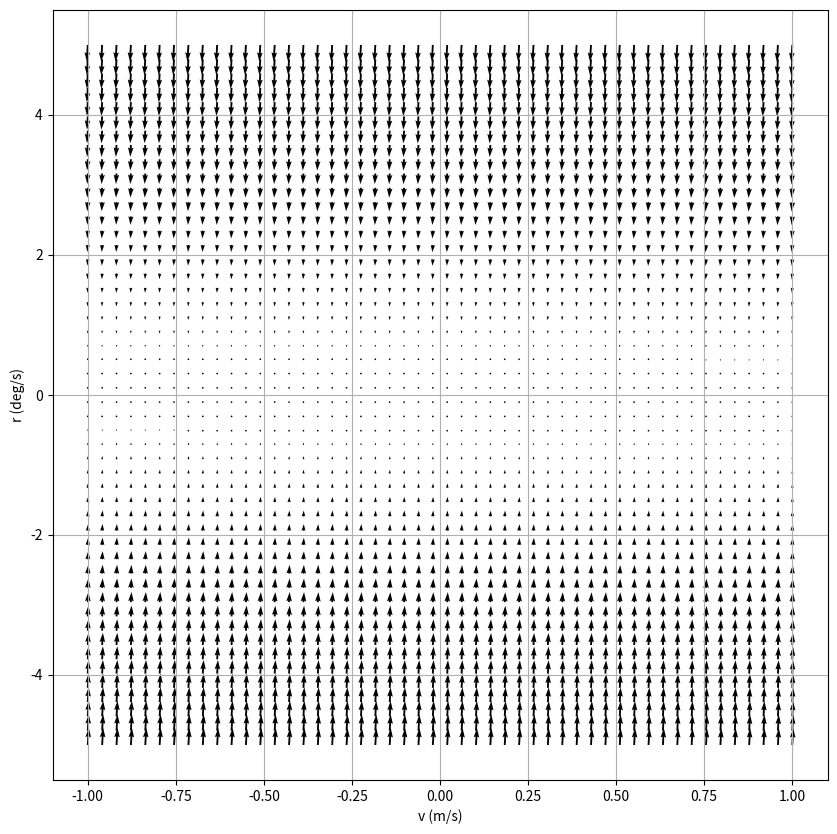

Python code for this plot:
import dataclasses
import matplotlib.pyplot as plt
import numpy as np
import numpy.linalg as nl
import scipy.signal as signal



@dataclasses.dataclass
class bicycle_model:
    m_kg:float = 1500
    Iz_kg_m2:float = 2420
    u_mps:float = 20
    a_m:float = 1.4
    b_m:float = 2.54 - 1.4
    Caf:float = 44000 * 2
    Car:float = 47000 * 2

    def get_a00(self):
        return -(self.Caf + self.Car) / (self.m_kg * self.u_mps)

    def get_a01(self):
        return (self.b_m * self.Car - self.a_m * self.Caf) / (self.m_kg * self.u_mps) - self.u_mps

    def get_a10(self):
        return (self.b_m * self.Car - self.a_m * self.Caf) / (self.Iz_kg_m2 * self.u_mps)

    def get_a11(self):
        return -((self.a_m ** 2) * self.Caf + (self.b_m**2) * self.Car) / (self.Iz_kg_m2 * self.u_mps)

    def get_mat_a(self):
        """
        Calculate state matrix of linear model
        """
        return np.array([
            [self.get_a00(), self.get_a01()],
            [self.get_a10(), self.get_a11()],
        ])

    def get_b00(self):
        return self.Caf / self.m_kg

    def get_b10(self):
        return self.a_m * self.Car / self.Iz_kg_m2

    def get_mat_b(self):
        """
        Calculate input matrix of linear model
        """
        return np.array([
            [self.get_b00()],
            [self.get_b10()],
        ])



vehicle = bicycle_model()
assert isinstance(vehicle.get_mat_a(), np.ndarray)
assert isinstance(vehicle.get_mat_b(), np.ndarray)



v_mps = np.linspace(-1, 1)
r_dps = np.linspace(-5, 5) # degree per second
r_rps = np.deg2rad(r_dps)

v_grid_mps, r_grid_rps = np.meshgrid(v_mps, r_dps)
v_grid_mps.shape, r_grid_rps.shape



v_row = v_grid_mps.flatten()
r_row = r_grid_rps.flatten()



v_r_grid = np.array([v_row, r_row])
v_r_grid.shape



vehicle = bicycle_model()
mat_A = vehicle.get_mat_a()
mat_A.shape



x_dot_grid = mat_A @ v_r_grid
x_dot_grid.shape



v_dot_grid_m = x_dot_grid[0, :].reshape(v_grid_mps.shape)
r_dot_grid_rad = x_dot_grid[1, :].reshape(r_grid_rps.shape)
v_dot_grid_m.shape, r_dot_grid_rad.shape



plt.figure(figsize=(10, 10))
plt.quiver(v_mps, r_dps, v_dot_grid_m, np.rad2deg(r_dot_grid_rad))
plt.grid(True)
plt.xlabel('v (m/s)')
plt.ylabel('r (deg/s)')
plt.savefig('bicycle_model_slope_fields.svg')



# stackoverfow.com/a/24634221
import os
os.system("printf '\a'");



